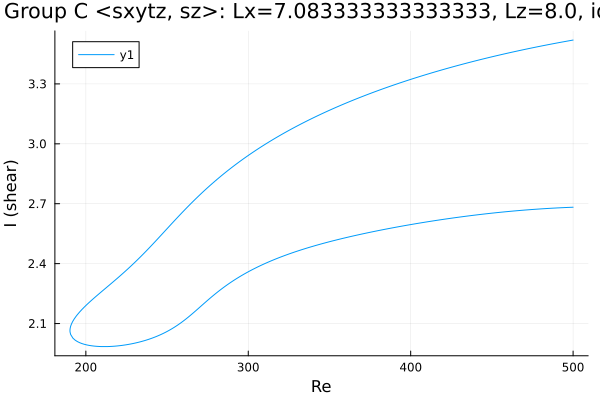

The file beside this chart, header and first rows:
Re, shear
500.0, 3.519
498.7, 3.518
497.3, 3.516
495.9, 3.514
494.5, 3.511
493, 3.509
491.6, 3.507
490.2, 3.505
488.8, 3.503
487.4, 3.501
486, 3.498
484.6, 3.496
483.1, 3.494
481.7, 3.492
480.3, 3.489
478.9, 3.487
477.5, 3.485
476.1, 3.483
474.7, 3.48
473.2, 3.478
471.8, 3.475
470.4, 3.473
469, 3.471
467.6, 3.468
466.2, 3.466
464.8, 3.463
463.3, 3.461
461.9, 3.458
460.5, 3.455
459.1, 3.453
457.7, 3.45
456.3, 3.448
454.9, 3.445
453.4, 3.442
452, 3.44
450.6, 3.437
449.2, 3.434
447.8, 3.431
446.4, 3.428
445, 3.426
443.5, 3.423
442.1, 3.42
440.7, 3.417
439.3, 3.414
437.9, 3.411
437.4, 3.41
435.9, 3.407
434.5, 3.404
433.1, 3.401
431.7, 3.398
430.3, 3.395
428.9, 3.392
427.5, 3.389
426, 3.386
425.1, 3.384
423.7, 3.38
422.3, 3.377
420.9, 3.374
419.5, 3.371
418.1, 3.367
... 457 more rows
